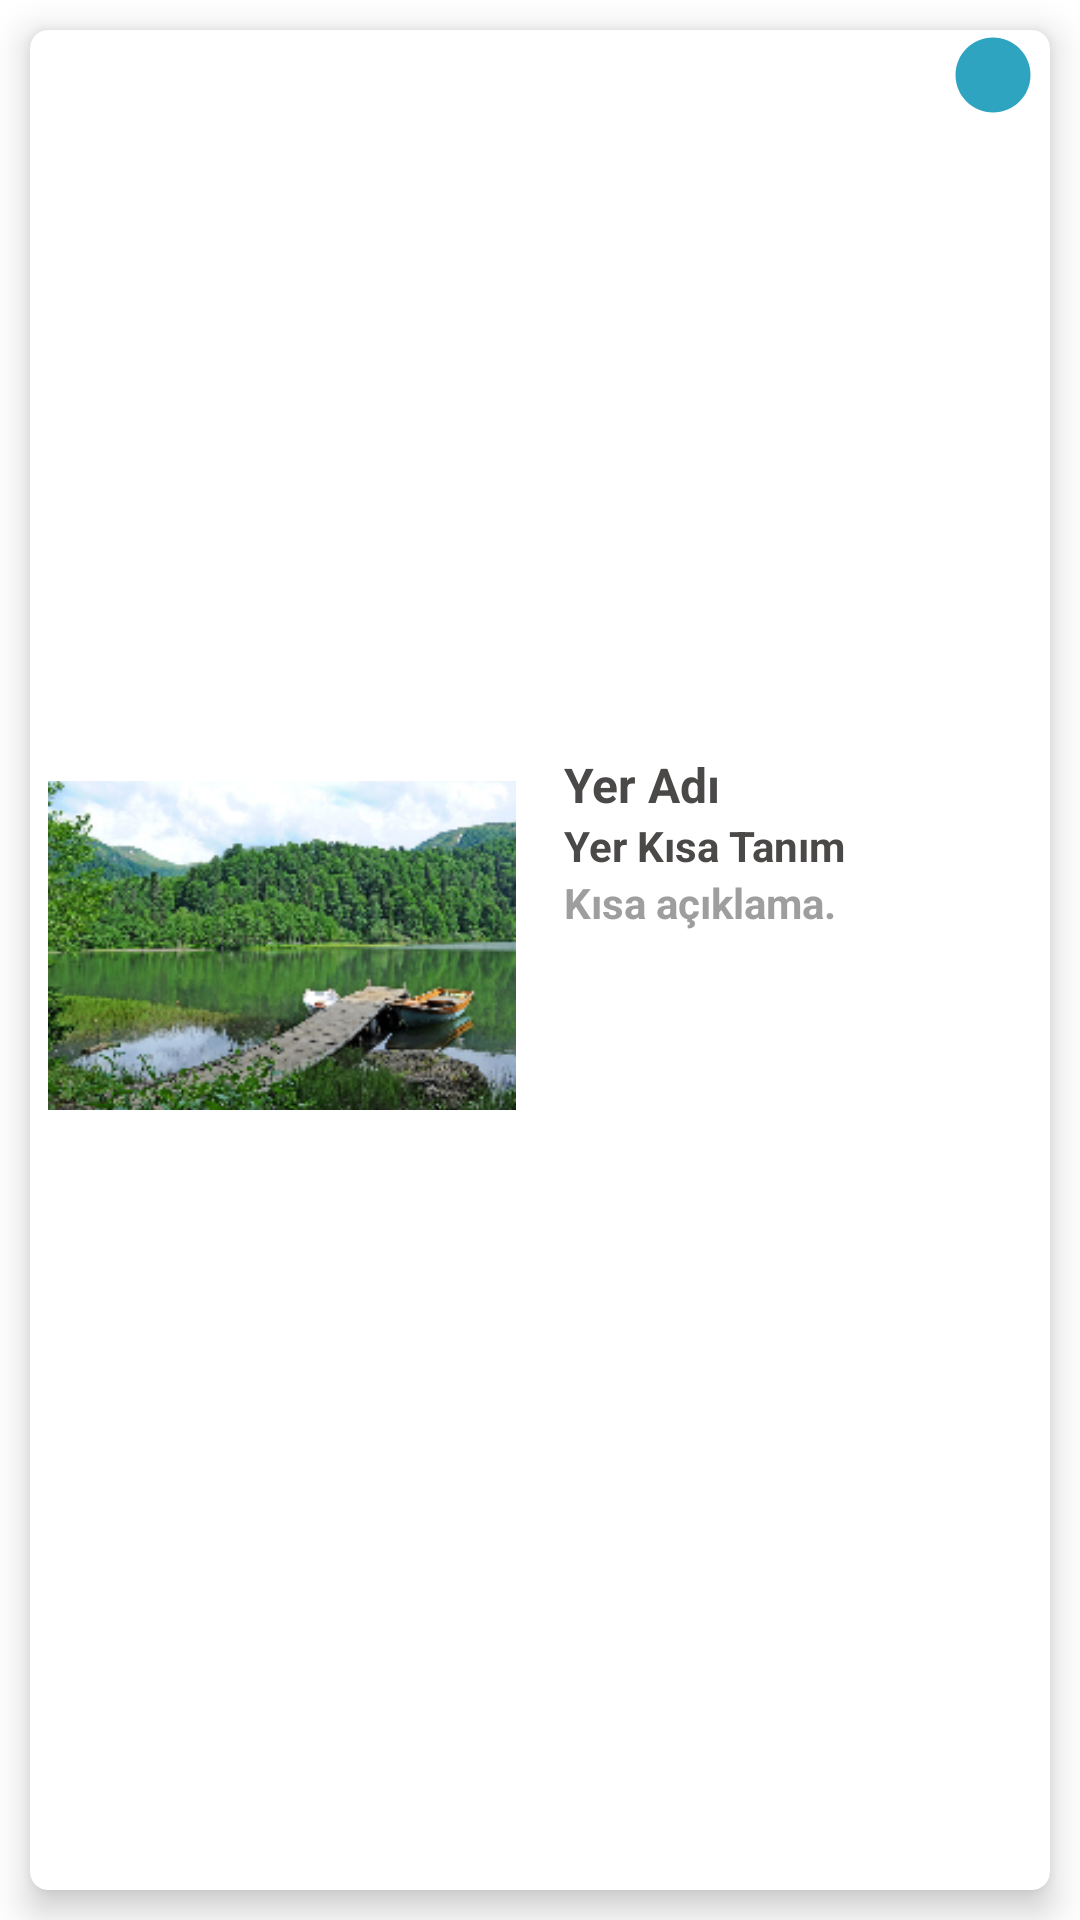

Here is an Android app screen rendered from its layout file. Give the layout XML and the strings, colors and styles it references.
<!-- AndroidManifest.xml: application theme Theme.Final_odev -->
<!-- res/layout/card_item.xml -->
<?xml version="1.0" encoding="utf-8"?>
<androidx.constraintlayout.widget.ConstraintLayout xmlns:android="http://schemas.android.com/apk/res/android"
    xmlns:app="http://schemas.android.com/apk/res-auto"
    xmlns:tools="http://schemas.android.com/tools"
    android:layout_width="match_parent"
    android:layout_height="wrap_content">

    <androidx.cardview.widget.CardView
        android:id="@+id/cardView"
        android:layout_width="match_parent"
        android:layout_height="match_parent"
        android:layout_margin="10dp"
        android:clickable="true"
        android:focusable="true"
        app:cardCornerRadius="6dp"
        app:cardElevation="7dp"
        app:layout_constraintBottom_toBottomOf="parent"
        app:layout_constraintEnd_toEndOf="parent"
        app:layout_constraintStart_toStartOf="parent"
        app:layout_constraintTop_toTopOf="parent">

        <androidx.constraintlayout.widget.ConstraintLayout
            android:layout_width="match_parent"
            android:layout_height="match_parent">

            <ImageView
                android:id="@+id/imageViewKapakFotografi"
                android:layout_width="156dp"
                android:layout_height="129dp"
                android:layout_marginStart="6dp"
                android:layout_marginTop="6dp"
                android:layout_marginBottom="16dp"
                android:adjustViewBounds="true"
                app:layout_constraintBottom_toBottomOf="parent"
                app:layout_constraintStart_toStartOf="parent"
                app:layout_constraintTop_toTopOf="parent"
                app:srcCompat="@drawable/karagol" />

            <TextView
                android:id="@+id/tvYerAdi"
                android:layout_width="wrap_content"
                android:layout_height="wrap_content"
                android:layout_marginStart="16dp"
                android:lines="1"
                android:text="Yer Adı"
                android:textColor="#4B4848"
                android:textSize="16sp"
                android:textStyle="bold"
                app:layout_constraintStart_toEndOf="@+id/imageViewKapakFotografi"
                app:layout_constraintTop_toTopOf="@+id/imageViewKapakFotografi" />

            <TextView
                android:id="@+id/tvKisaTanim"
                android:layout_width="wrap_content"
                android:layout_height="wrap_content"
                android:lines="1"
                android:text="Yer Kısa Tanım"
                android:textColor="#4B4848"
                android:textStyle="bold"
                app:layout_constraintStart_toStartOf="@+id/tvYerAdi"
                app:layout_constraintTop_toBottomOf="@+id/tvYerAdi" />

            <TextView
                android:id="@+id/tvKisaAciklama"
                android:layout_width="0dp"
                android:layout_height="wrap_content"
                android:maxLines="3"
                android:text="Kısa açıklama."
                android:textColor="#9E9E9E"
                android:textStyle="bold"
                app:layout_constraintEnd_toEndOf="parent"
                app:layout_constraintStart_toStartOf="@+id/tvKisaTanim"
                app:layout_constraintTop_toBottomOf="@+id/tvKisaTanim" />

            <ImageView
                android:id="@+id/imageViewOncelik"
                android:layout_width="wrap_content"
                android:layout_height="wrap_content"
                android:layout_marginEnd="4dp"
                app:layout_constraintEnd_toEndOf="parent"
                app:layout_constraintTop_toTopOf="parent"
                app:srcCompat="@drawable/yuksek_oncelik_belirtec" />

            <TextView
                android:id="@+id/textViewTarih"
                android:layout_width="wrap_content"
                android:layout_height="wrap_content"
                android:text="19.05.1881"
                android:textColor="#4B4848"
                android:textSize="12sp"
                android:textStyle="bold"
                android:visibility="gone"
                app:layout_constraintEnd_toEndOf="parent"
                app:layout_constraintTop_toTopOf="@+id/imageViewOncelik" />
        </androidx.constraintlayout.widget.ConstraintLayout>
    </androidx.cardview.widget.CardView>
</androidx.constraintlayout.widget.ConstraintLayout>
<!-- resources referenced by this layout -->
<resources>
  <!-- drawable karagol: png bitmap (drawable, 76604 bytes) -->
  <!-- drawable yuksek_oncelik_belirtec (drawable) -->
  <vector android:height="30dp" android:tint="#2EA4C1"
      android:viewportHeight="24" android:viewportWidth="24"
      android:width="30dp" xmlns:android="http://schemas.android.com/apk/res/android">
      <path android:fillColor="@android:color/white" android:pathData="M12,2C6.47,2 2,6.47 2,12s4.47,10 10,10 10,-4.47 10,-10S17.53,2 12,2z"/>
  </vector>
  <style name="Theme.Final_odev" parent="Theme.MaterialComponents.DayNight.NoActionBar">
          
          <item name="colorPrimary">@color/main_color</item>
          <item name="colorPrimaryVariant">@color/main_color</item>
          <item name="colorOnPrimary">@color/white</item>
          
          <item name="colorSecondary">@color/teal_200</item>
          <item name="colorSecondaryVariant">@color/teal_700</item>
          <item name="colorOnSecondary">@color/black</item>
          
          <item name="android:statusBarColor" tools:targetApi="l">?attr/colorPrimaryVariant</item>
          
      </style>
  <color name="main_color">#4DA7FC</color>
  <color name="white">#FFFFFFFF</color>
  <color name="teal_200">#FF03DAC5</color>
  <color name="teal_700">#FF018786</color>
  <color name="black">#FF000000</color>
</resources>
